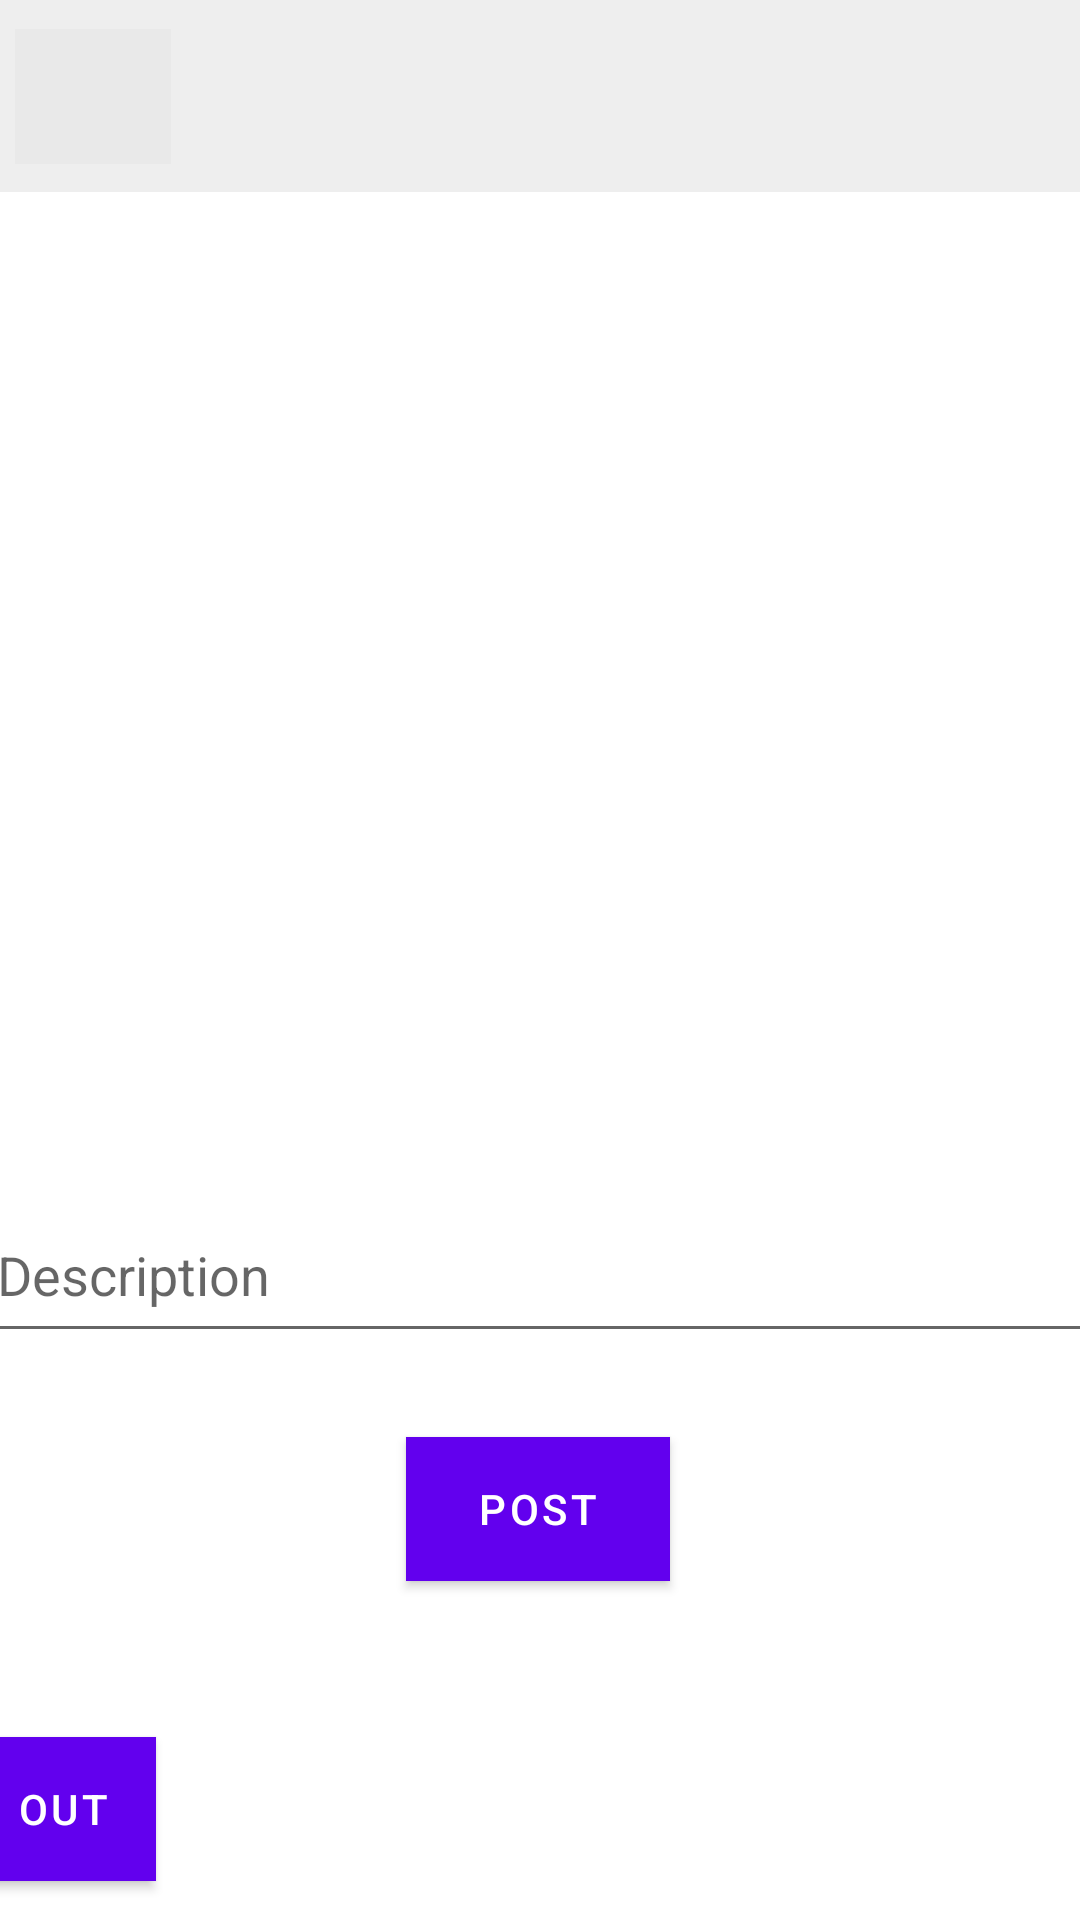

Produce the Android XML layout that renders to this screen, including the resource entries it uses.
<!-- AndroidManifest.xml: application theme Theme.InstagramApp -->
<!-- res/layout/fragment_compose.xml -->
<?xml version="1.0" encoding="utf-8"?>
<androidx.constraintlayout.widget.ConstraintLayout

    xmlns:app="http://schemas.android.com/apk/res-auto"
    xmlns:tools="http://schemas.android.com/tools"
    xmlns:android="http://schemas.android.com/apk/res/android"
    android:layout_width="match_parent"
    android:layout_height="match_parent"
    tools:context=".fragments.ComposeFragment">

    <ImageView
        android:id="@+id/imageView7"
        android:layout_width="413dp"
        android:layout_height="64dp"
        android:layout_marginBottom="24dp"
        android:background="#2A000000"
        app:layout_constraintBottom_toTopOf="@+id/ivPostImage"
        app:layout_constraintEnd_toEndOf="parent"
        app:layout_constraintHorizontal_bias="1.0"
        app:layout_constraintStart_toStartOf="parent"
        app:layout_constraintTop_toTopOf="parent"
        app:layout_constraintVertical_bias="0.0"
        app:srcCompat="@android:drawable/screen_background_light_transparent" />

    <ImageView
        android:id="@+id/ivPostImage"
        android:layout_width="413dp"
        android:layout_height="260dp"
        android:layout_marginTop="104dp"
        app:layout_constraintEnd_toEndOf="parent"
        app:layout_constraintHorizontal_bias="0.0"
        app:layout_constraintStart_toStartOf="parent"
        app:layout_constraintTop_toTopOf="parent"
        tools:srcCompat="@tools:sample/avatars" />

    <EditText
        android:id="@+id/etDescription"
        android:layout_width="371dp"
        android:layout_height="55dp"
        android:layout_marginTop="32dp"
        android:ems="10"
        android:hint="Description"
        android:inputType="textPersonName"
        app:layout_constraintEnd_toEndOf="parent"
        app:layout_constraintStart_toStartOf="parent"
        app:layout_constraintTop_toBottomOf="@+id/ivPostImage" />

    <Button
        android:id="@+id/btnPost"
        android:layout_width="wrap_content"
        android:layout_height="wrap_content"
        android:background="#9C27B0"
        android:text="Post"
        android:textColor="@color/white"
        app:layout_constraintBottom_toBottomOf="parent"
        app:layout_constraintEnd_toEndOf="parent"
        app:layout_constraintHorizontal_bias="0.498"
        app:layout_constraintStart_toStartOf="parent"
        app:layout_constraintTop_toBottomOf="@+id/etDescription"
        app:layout_constraintVertical_bias="0.198" />

    <Button
        android:id="@+id/btnExit"
        android:layout_width="wrap_content"
        android:layout_height="wrap_content"
        android:layout_marginTop="52dp"
        android:layout_marginEnd="308dp"
        android:background="#FF0000"
        android:text="Log Out"
        android:textColor="@color/white"
        app:layout_constraintEnd_toEndOf="parent"
        app:layout_constraintTop_toBottomOf="@+id/btnPost" />

    <ImageView
        android:id="@+id/ivTopBackground"
        android:layout_width="413dp"
        android:layout_height="64dp"
        android:layout_marginBottom="24dp"
        android:background="#0D000000"
        app:layout_constraintBottom_toTopOf="@+id/ivPostImage"
        app:layout_constraintEnd_toEndOf="parent"
        app:layout_constraintHorizontal_bias="1.0"
        app:layout_constraintStart_toStartOf="parent"
        app:layout_constraintTop_toTopOf="parent"
        app:layout_constraintVertical_bias="0.0"
        app:srcCompat="@android:drawable/screen_background_light_transparent" />

    <ImageView
        android:id="@+id/ivInstaLogo"
        android:layout_width="116dp"
        android:layout_height="49dp"
        android:background="#00FFFFFF"
        app:layout_constraintBottom_toBottomOf="@+id/imageView7"
        app:layout_constraintEnd_toEndOf="@+id/imageView7"
        app:layout_constraintHorizontal_bias="0.496"
        app:layout_constraintStart_toStartOf="parent"
        app:layout_constraintTop_toTopOf="@+id/imageView7"
        app:layout_constraintVertical_bias="0.466"
        app:srcCompat="@drawable/nav_logo_whiteout" />

    <ImageButton
        android:id="@+id/btnTakePicture"
        android:layout_width="52dp"
        android:layout_height="45dp"
        android:background="#05000000"
        android:tint="#000000"
        app:layout_constraintBottom_toBottomOf="parent"
        app:layout_constraintEnd_toEndOf="parent"
        app:layout_constraintHorizontal_bias="0.016"
        app:layout_constraintStart_toStartOf="parent"
        app:layout_constraintTop_toTopOf="parent"
        app:layout_constraintVertical_bias="0.016"
        app:srcCompat="@drawable/camera_shadow_fill" />

</androidx.constraintlayout.widget.ConstraintLayout>
<!-- resources referenced by this layout -->
<resources>
  <style name="Theme.InstagramApp" parent="Theme.MaterialComponents.Light.NoActionBar">
          
          <item name="colorPrimary">@color/purple_500</item>
          <item name="colorPrimaryVariant">@color/purple_700</item>
          <item name="colorOnPrimary">@color/white</item>
          
          <item name="colorSecondary">@color/teal_200</item>
          <item name="colorSecondaryVariant">@color/teal_700</item>
          <item name="colorOnSecondary">@color/black</item>
          
          <item name="android:statusBarColor" tools:targetApi="l">?attr/colorPrimaryVariant</item>
          
      </style>
  <!-- not gathered from this repository: default colours our renderer supplied (Android Studio template values) -->
  <color name="purple_500">#FF6200EE</color>
  <color name="purple_700">#FF3700B3</color>
  <color name="teal_200">#FF03DAC5</color>
  <color name="teal_700">#FF018786</color>
  <color name="black">#FF000000</color>
  <color name="white">#FFFFFFFF</color>
</resources>
